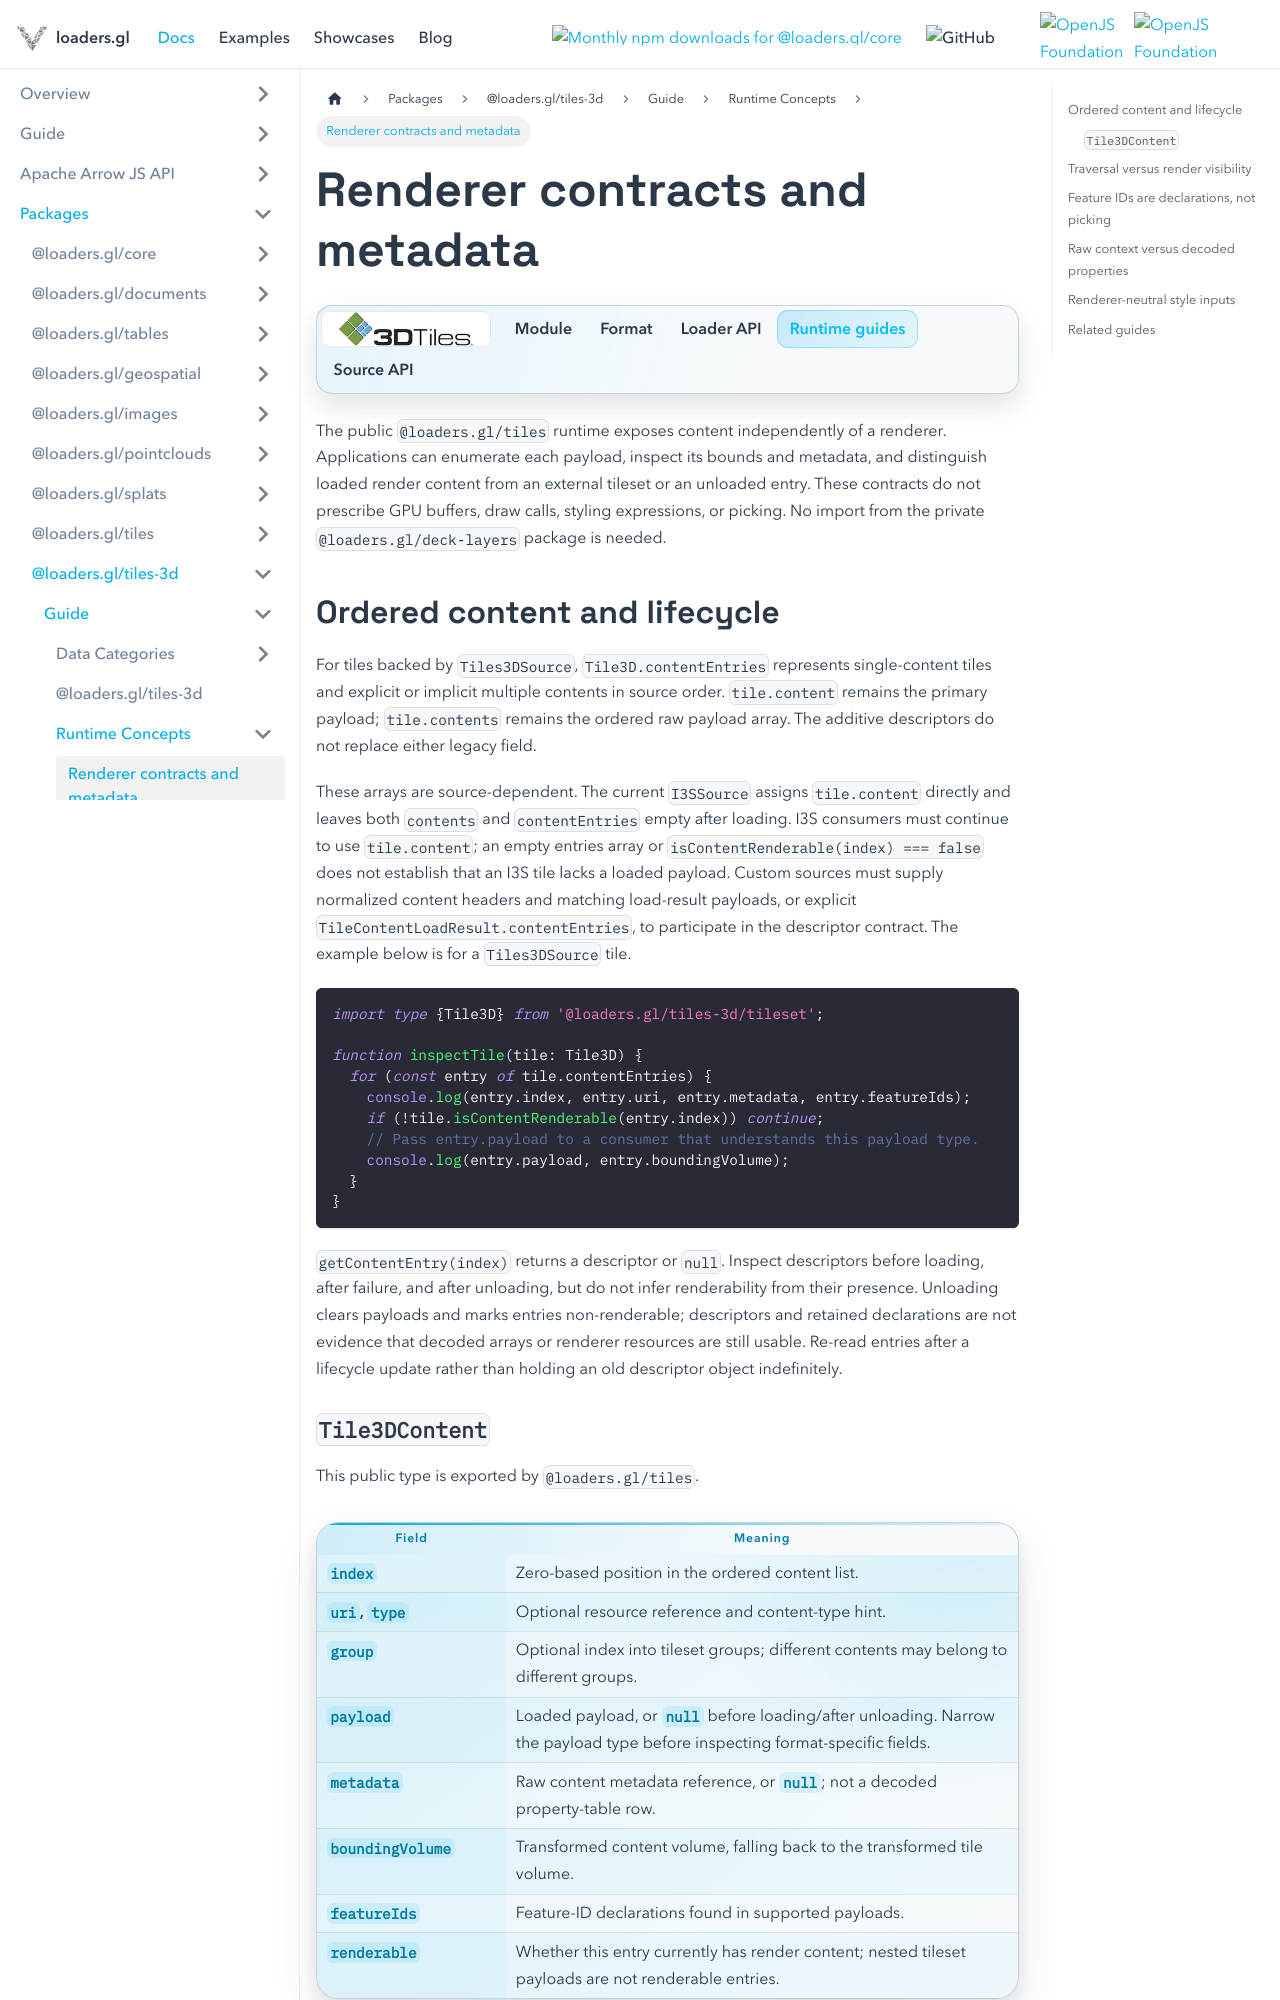

repository: visgl/loaders.gl · page: docs/modules/tiles-3d/3d-tiles/concepts/renderer-contracts-and-metadata.html · generator: docusaurus

---
title: Renderer contracts and metadata
description: Consume ordered tile content, feature IDs, visibility, and decoded metadata through public renderer-neutral APIs.
---

import {Tiles3DDocsTabs} from '@site/src/components/docs/tiles-3d-docs-tabs';

# Renderer contracts and metadata

<Tiles3DDocsTabs active="runtime" />

The public `@loaders.gl/tiles` runtime exposes content independently of a renderer. Applications can
enumerate each payload, inspect its bounds and metadata, and distinguish loaded render content from
an external tileset or an unloaded entry. These contracts do not prescribe GPU buffers, draw calls,
styling expressions, or picking. No import from the private `@loaders.gl/deck-layers` package is needed.

## Ordered content and lifecycle

For tiles backed by `Tiles3DSource`, `Tile3D.contentEntries` represents single-content tiles and
explicit or implicit multiple contents in source order. `tile.content` remains the primary payload;
`tile.contents` remains the ordered raw payload array. The additive descriptors do not replace
either legacy field.

These arrays are source-dependent. The current `I3SSource` assigns `tile.content` directly and leaves
both `contents` and `contentEntries` empty after loading. I3S consumers must continue to use
`tile.content`; an empty entries array or `isContentRenderable(index) === false` does not establish
that an I3S tile lacks a loaded payload. Custom sources must supply normalized content headers and
matching load-result payloads, or explicit `TileContentLoadResult.contentEntries`, to participate in
the descriptor contract. The example below is for a `Tiles3DSource` tile.

```typescript
import type {Tile3D} from '@loaders.gl/tiles-3d/tileset';

function inspectTile(tile: Tile3D) {
  for (const entry of tile.contentEntries) {
    console.log(entry.index, entry.uri, entry.metadata, entry.featureIds);
    if (!tile.isContentRenderable(entry.index)) continue;
    // Pass entry.payload to a consumer that understands this payload type.
    console.log(entry.payload, entry.boundingVolume);
  }
}
```

`getContentEntry(index)` returns a descriptor or `null`. Inspect descriptors before loading, after
failure, and after unloading, but do not infer renderability from their presence. Unloading clears
payloads and marks entries non-renderable; descriptors and retained declarations are not evidence
that decoded arrays or renderer resources are still usable. Re-read entries after a lifecycle update
rather than holding an old descriptor object indefinitely.
